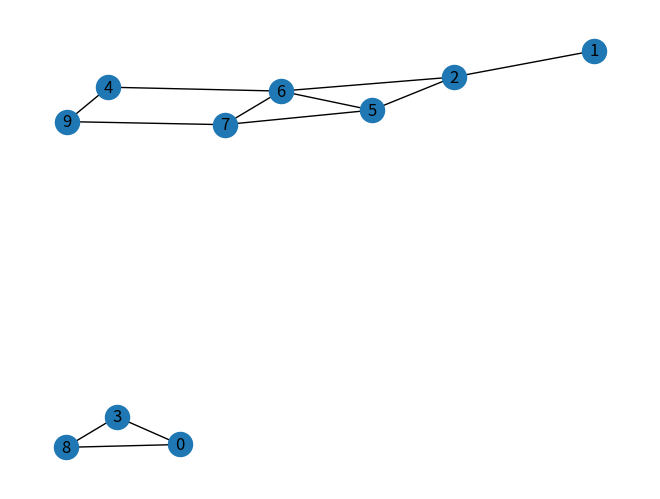

The script that saved this image:
import networkx as nx
import matplotlib.pyplot as plt
from networkx.algorithms.components import is_connected
from networkx.algorithms.euler import is_eulerian, eulerian_circuit

graph = nx.fast_gnp_random_graph(10, 0.3, directed=False)
number_edges = graph.number_of_edges() #Stores the number of edges of the generated graph
bol_connected = is_connected(graph) #checks if the generated graph is connected
bol_euler = is_eulerian(graph) #checks if the generated graph contains an Euler's Circuit
# Display degrees of vertices
print("\nDegrees of vertices:")

for node, degree in graph.degree():
    print(f"Vertex {node}: Degree {degree}")

if bol_connected:
    print(f"The generated 10 vertices graph is connected and contains {number_edges} edges")
else:
    print(f"The generated 10 vertices graph is unconnected")

if bol_euler:
    try:
        eulerian_circuit_walk = list(nx.eulerian_circuit(graph))
        if eulerian_circuit_walk:
            print("The generated 10 vertices graph contains an Euler's Circuit through the following sequence: ",eulerian_circuit_walk)
    except nx.exception.NetworkXError:
        pass
else:
    print(f"The generated 10 vertices graph does not contain an Eulerian circuit")

try:
    eulerian_circuit_walk = list(nx.eulerian_circuit(graph))
    if eulerian_circuit_walk:
        print("The generated 10 vertices Euler Circuit graph has the following edge traversal sequence: ", eulerian_circuit_walk)
except nx.exception.NetworkXError:
    pass

#  Probability Estimation

trials = 10000

connected_graphs = 0
eulerian_connected_graphs = 0

for i in range(trials):

    random_graph = nx.fast_gnp_random_graph(10, 0.3)


    if nx.is_connected(random_graph):

        connected_graphs += 1


        if nx.is_eulerian(random_graph):

            eulerian_connected_graphs += 1


if connected_graphs > 0:

    probability = eulerian_connected_graphs / connected_graphs

    print("\n----- Probability Estimation -----")
    print("Total random graphs generated:", trials)
    print("Connected graphs:", connected_graphs)
    print("Connected Eulerian graphs:", eulerian_connected_graphs)

    print(
        "Estimated Probability of Euler Circuit GIVEN connected graph:",
        probability
    )

nx.draw(graph, with_labels=True)
plt.show()
